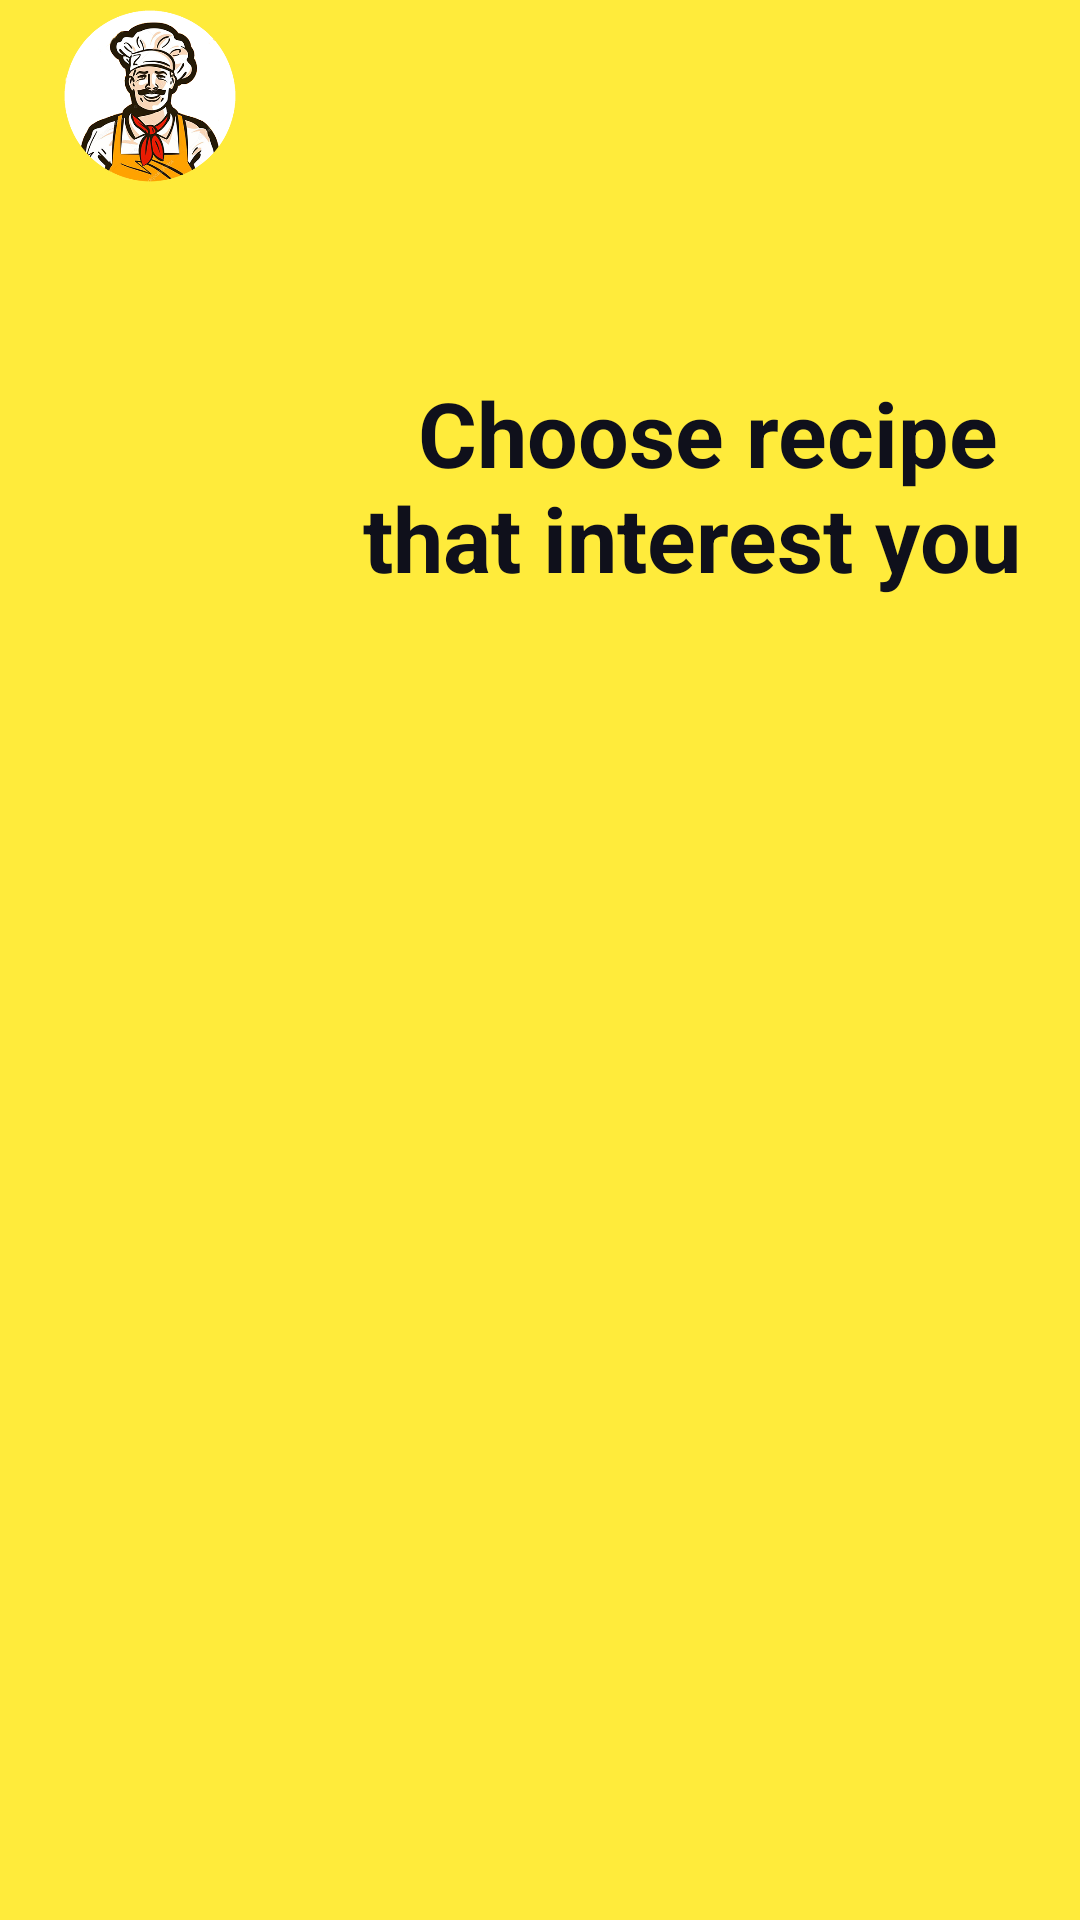

Write the Android layout XML for this screen, with the resource values it uses.
<!-- AndroidManifest.xml: application theme AppTheme -->
<!-- res/layout/activity_home.xml -->
<?xml version="1.0" encoding="utf-8"?>
<android.support.v4.widget.NestedScrollView xmlns:android="http://schemas.android.com/apk/res/android"
    xmlns:tools="http://schemas.android.com/tools"
    android:layout_width="match_parent"
    android:layout_height="match_parent"
    android:background="@color/colorPrimary"
    tools:context=".activities.HomeActivity">

    <RelativeLayout
        android:layout_width="match_parent"
        android:layout_height="match_parent">

        <include
            android:id="@+id/toolbar"
            layout="@layout/toolbar_custom" />

        <TextView
            android:id="@+id/message"
            android:layout_width="wrap_content"
            android:layout_height="wrap_content"
            android:layout_alignParentEnd="true"
            android:layout_below="@id/toolbar"
            android:layout_gravity="end"
            android:layout_marginTop="40dp"
            android:gravity="end"
            android:padding="20dp"
            android:text="@string/choose_recipe"
            android:textColor="@color/txtColor"
            android:textSize="30sp"
            android:textStyle="bold" />

        <android.support.v7.widget.RecyclerView
            android:id="@+id/recipeRecycle"
            android:layout_width="match_parent"
            android:layout_height="wrap_content"
            android:layout_below="@id/message"
            android:layout_marginTop="30dp" />

    </RelativeLayout>

</android.support.v4.widget.NestedScrollView>
<!-- res/layout/toolbar_custom.xml (included above) -->
<?xml version="1.0" encoding="utf-8"?>
<RelativeLayout xmlns:android="http://schemas.android.com/apk/res/android"
    android:layout_width="match_parent"
    android:layout_height="64dp"
    android:background="@color/colorPrimary">

    <ImageView
        android:id="@+id/logo"
        android:layout_width="60dp"
        android:layout_height="wrap_content"
        android:layout_marginStart="20dp"
        android:src="@drawable/logo" />


</RelativeLayout>
<!-- resources referenced by this layout -->
<resources>
  <color name="colorPrimary">#FFEB3B</color>
  <color name="txtColor">#0f101b</color>
  <!-- drawable logo: png bitmap (drawable, 140098 bytes) -->
  <string name="choose_recipe">Choose recipe \nthat interest you</string>
  <style name="AppTheme" parent="Theme.AppCompat.Light.NoActionBar">
          
          <item name="colorPrimary">@color/colorPrimary</item>
          <item name="colorPrimaryDark">@color/colorPrimaryDark</item>
          <item name="colorAccent">@color/colorAccent</item>
      </style>
  <color name="colorPrimaryDark">#FBC02D</color>
  <color name="colorAccent">#1A237E</color>
</resources>
